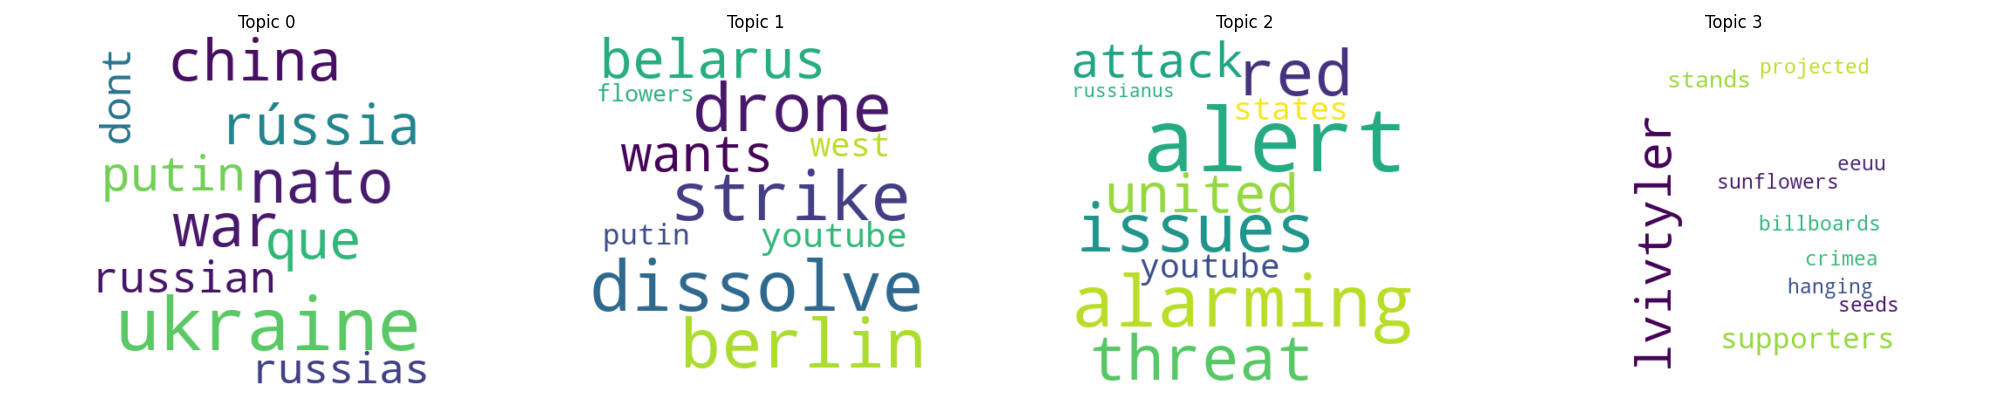

The file beside this chart, header and first rows:
topic_id, word, weight, rank
0, ukraine, 0.05939, 1
0, nato, 0.03759, 2
0, war, 0.03711, 3
0, china, 0.03336, 4
0, rússia, 0.02999, 5
0, que, 0.02843, 6
0, putin, 0.02302, 7
0, russian, 0.02249, 8
0, russias, 0.02153, 9
0, dont, 0.01986, 10
1, dissolve, 0.5173, 1
1, berlin, 0.4876, 2
1, strike, 0.4785, 3
1, drone, 0.4666, 4
1, belarus, 0.4078, 5
1, wants, 0.3497, 6
1, youtube, 0.3489, 7
1, west, 0.3147, 8
1, putin, 0.2308, 9
1, flowers, 0.1515, 10
2, alert, 0.7796, 1
2, alarming, 0.7675, 2
2, issues, 0.6617, 3
2, red, 0.6036, 4
2, threat, 0.5655, 5
2, united, 0.5532, 6
2, attack, 0.5303, 7
2, youtube, 0.5278, 8
2, states, 0.5088, 9
2, russianus, 0.06634, 10
3, lvivtyler, 1.306, 1
3, supporters, 0.2509, 2
3, stands, 0.1621, 3
3, crimea, 0.1104, 4
3, seeds, 0.1075, 5
3, billboards, 0.1075, 6
3, hanging, 0.1075, 7
3, sunflowers, 0.1075, 8
3, eeuu, 0.1075, 9
3, projected, 0.1029, 10
